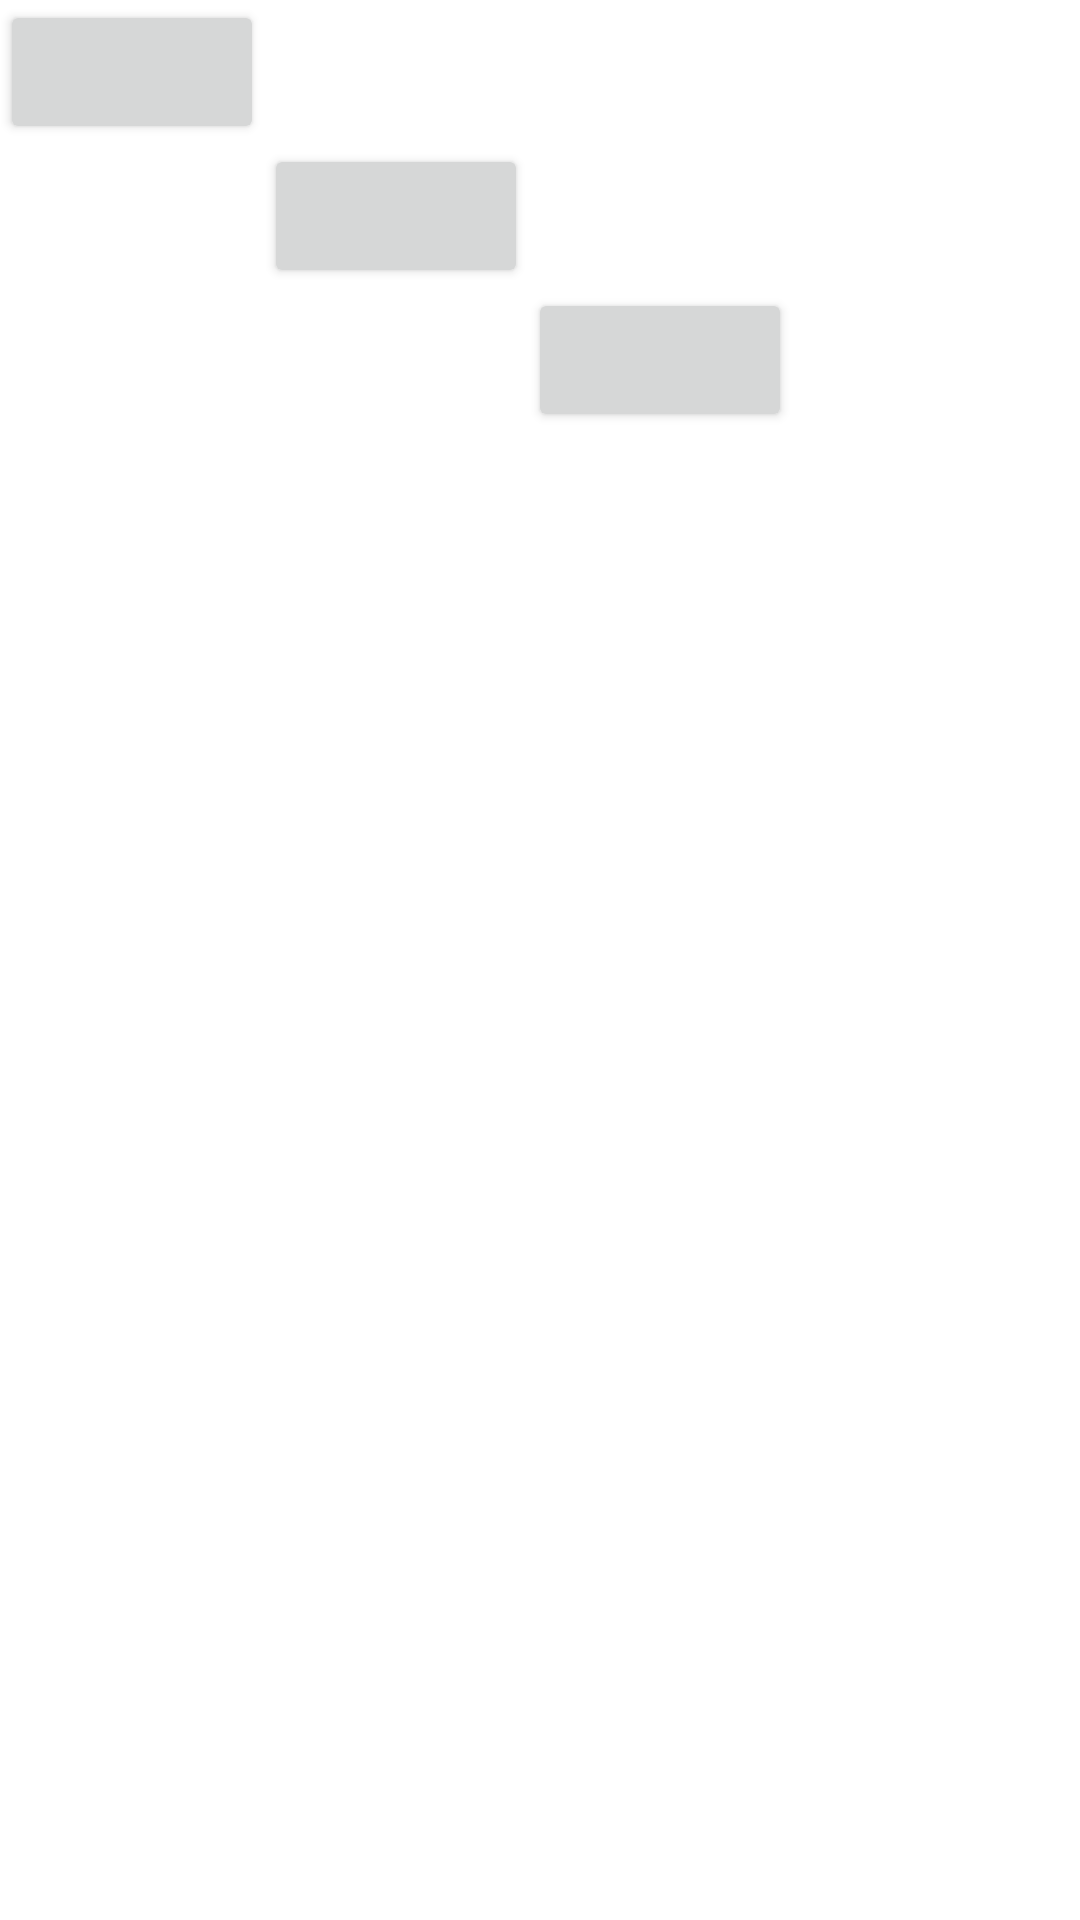

The Android layout XML behind this screen, and the referenced resources:
<!-- AndroidManifest.xml: application theme Theme.Semester7thv1v2v3 -->
<!-- res/layout/activity_grid_layouts.xml -->
<?xml version="1.0" encoding="utf-8"?>
<GridLayout xmlns:android="http://schemas.android.com/apk/res/android"
    xmlns:app="http://schemas.android.com/apk/res-auto"
    xmlns:tools="http://schemas.android.com/tools"
    android:layout_width="match_parent"
    android:layout_height="match_parent"
    tools:context=".OtherLayouts"
    android:columnCount="3"
    android:rowCount="3">
    <Button
        android:layout_height="wrap_content"
        android:layout_width="wrap_content"
        android:layout_column="1"
        android:layout_row="1"
        />
    <Button
        android:layout_height="wrap_content"
        android:layout_width="wrap_content"
        android:layout_column="2"
        android:layout_row="2"
        />
    <Button
        android:layout_height="wrap_content"
        android:layout_width="wrap_content"
        android:layout_column="0"
        android:layout_row="0"
        />

</GridLayout>
<!-- resources referenced by this layout -->
<resources>
  <style name="Theme.Semester7thv1v2v3" parent="Theme.MaterialComponents.DayNight.DarkActionBar">
          
          <item name="colorPrimary">@color/purple_500</item>
          <item name="colorPrimaryVariant">@color/purple_700</item>
          <item name="colorOnPrimary">@color/white</item>
          
          <item name="colorSecondary">@color/teal_200</item>
          <item name="colorSecondaryVariant">@color/teal_700</item>
          <item name="colorOnSecondary">@color/black</item>
          
          <item name="android:statusBarColor" tools:targetApi="l">?attr/colorPrimaryVariant</item>
          
      </style>
  <!-- not gathered from this repository: default colours our renderer supplied (Android Studio template values) -->
  <color name="purple_500">#FF6200EE</color>
  <color name="purple_700">#FF3700B3</color>
  <color name="teal_200">#FF03DAC5</color>
  <color name="teal_700">#FF018786</color>
  <color name="black">#FF000000</color>
  <color name="white">#FFFFFFFF</color>
</resources>
